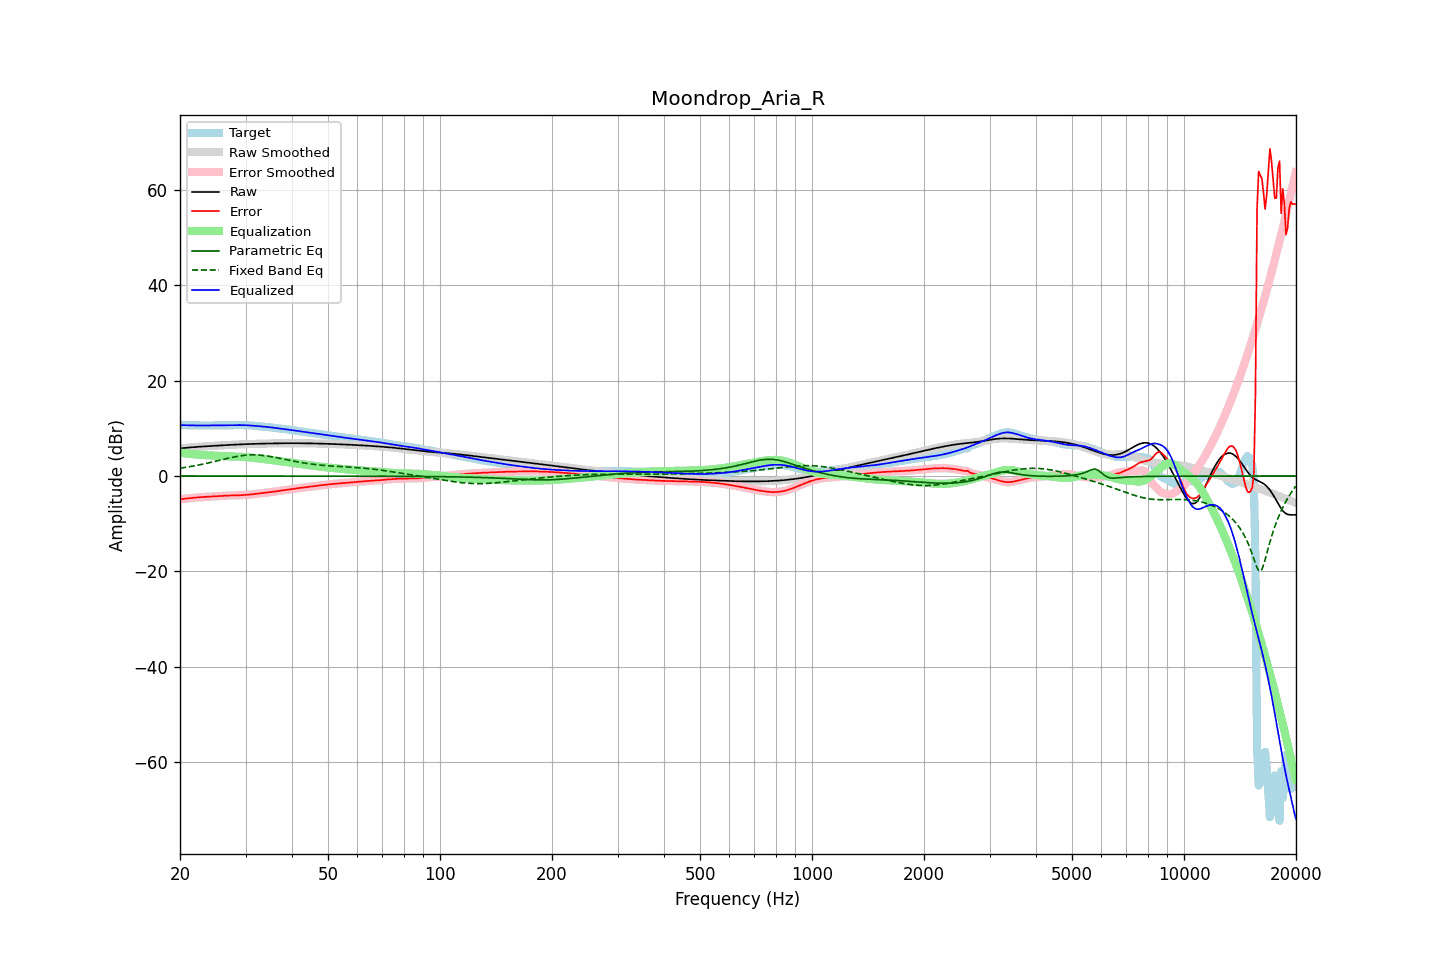

The file beside this chart, header and first rows:
frequency, raw, error, smoothed, error_smoothed, equalization, parametric_eq, fixed_band_eq, equalized_raw, equalized_smoothed, target
20.00, 5.79, -4.87, 5.79, -4.87, 4.87, -0.00, 1.64, 10.66, 10.66, 10.66
20.20, 5.83, -4.83, 5.83, -4.83, 4.83, -0.00, 1.69, 10.65, 10.65, 10.65
20.40, 5.86, -4.79, 5.86, -4.79, 4.79, -0.00, 1.74, 10.64, 10.64, 10.65
20.61, 5.89, -4.75, 5.89, -4.75, 4.75, -0.00, 1.79, 10.64, 10.64, 10.64
20.81, 5.92, -4.71, 5.92, -4.71, 4.71, -0.00, 1.84, 10.63, 10.63, 10.63
21.02, 5.95, -4.67, 5.95, -4.67, 4.67, -0.00, 1.90, 10.62, 10.62, 10.62
21.23, 5.98, -4.63, 5.98, -4.64, 4.64, -0.00, 1.95, 10.61, 10.61, 10.61
21.44, 6.01, -4.60, 6.01, -4.60, 4.60, -0.00, 2.01, 10.61, 10.61, 10.61
21.66, 6.03, -4.57, 6.03, -4.57, 4.57, -0.00, 2.07, 10.60, 10.60, 10.60
21.87, 6.06, -4.54, 6.06, -4.54, 4.54, -0.00, 2.13, 10.60, 10.60, 10.59
22.09, 6.08, -4.51, 6.08, -4.51, 4.51, -0.00, 2.20, 10.59, 10.59, 10.59
22.31, 6.11, -4.48, 6.11, -4.48, 4.48, -0.00, 2.26, 10.59, 10.59, 10.59
22.54, 6.13, -4.46, 6.13, -4.46, 4.46, -0.00, 2.33, 10.59, 10.59, 10.59
22.76, 6.15, -4.43, 6.15, -4.43, 4.43, -0.00, 2.40, 10.59, 10.59, 10.59
22.99, 6.18, -4.41, 6.18, -4.41, 4.41, -0.00, 2.47, 10.59, 10.59, 10.58
23.22, 6.20, -4.39, 6.20, -4.39, 4.39, -0.00, 2.54, 10.59, 10.59, 10.58
23.45, 6.22, -4.37, 6.22, -4.37, 4.37, -0.00, 2.61, 10.59, 10.59, 10.59
23.69, 6.24, -4.35, 6.24, -4.35, 4.35, -0.00, 2.69, 10.59, 10.59, 10.59
23.92, 6.26, -4.33, 6.26, -4.33, 4.33, -0.00, 2.76, 10.59, 10.59, 10.59
24.16, 6.28, -4.31, 6.28, -4.31, 4.31, -0.00, 2.84, 10.59, 10.59, 10.59
24.40, 6.30, -4.29, 6.30, -4.29, 4.29, -0.00, 2.92, 10.59, 10.59, 10.59
24.65, 6.32, -4.27, 6.32, -4.27, 4.27, -0.00, 3.00, 10.59, 10.59, 10.59
24.89, 6.34, -4.25, 6.34, -4.25, 4.25, -0.00, 3.08, 10.59, 10.59, 10.59
25.14, 6.36, -4.23, 6.36, -4.23, 4.23, -0.00, 3.16, 10.59, 10.59, 10.59
25.39, 6.38, -4.21, 6.38, -4.21, 4.21, -0.00, 3.24, 10.59, 10.59, 10.59
25.65, 6.40, -4.19, 6.40, -4.19, 4.18, -0.00, 3.32, 10.59, 10.59, 10.59
25.91, 6.42, -4.16, 6.42, -4.16, 4.16, -0.01, 3.40, 10.59, 10.59, 10.59
26.16, 6.44, -4.14, 6.44, -4.14, 4.14, -0.01, 3.48, 10.59, 10.59, 10.59
26.43, 6.46, -4.12, 6.46, -4.12, 4.13, -0.01, 3.56, 10.59, 10.59, 10.59
26.69, 6.48, -4.11, 6.48, -4.11, 4.11, -0.01, 3.64, 10.60, 10.60, 10.59
26.96, 6.50, -4.10, 6.50, -4.10, 4.10, -0.01, 3.72, 10.60, 10.60, 10.60
27.23, 6.52, -4.09, 6.52, -4.09, 4.09, -0.01, 3.80, 10.61, 10.61, 10.61
27.50, 6.54, -4.09, 6.54, -4.08, 4.09, -0.01, 3.87, 10.63, 10.63, 10.62
27.77, 6.56, -4.08, 6.56, -4.08, 4.08, -0.01, 3.94, 10.64, 10.64, 10.64
28.05, 6.57, -4.08, 6.57, -4.08, 4.08, -0.01, 4.01, 10.65, 10.65, 10.65
28.33, 6.59, -4.07, 6.59, -4.07, 4.07, -0.01, 4.07, 10.66, 10.66, 10.66
28.62, 6.61, -4.06, 6.61, -4.06, 4.06, -0.01, 4.14, 10.66, 10.66, 10.67
28.90, 6.62, -4.05, 6.62, -4.05, 4.04, -0.01, 4.19, 10.67, 10.67, 10.67
29.19, 6.64, -4.03, 6.64, -4.03, 4.03, -0.01, 4.24, 10.66, 10.66, 10.67
29.48, 6.65, -4.01, 6.65, -4.01, 4.01, -0.01, 4.29, 10.66, 10.66, 10.66
29.78, 6.66, -3.98, 6.66, -3.98, 3.98, -0.01, 4.33, 10.65, 10.65, 10.64
30.08, 6.68, -3.95, 6.68, -3.96, 3.96, -0.01, 4.36, 10.64, 10.64, 10.63
30.38, 6.69, -3.93, 6.69, -3.93, 3.93, -0.01, 4.39, 10.62, 10.62, 10.62
30.68, 6.70, -3.90, 6.70, -3.90, 3.90, -0.01, 4.41, 10.60, 10.60, 10.60
30.99, 6.71, -3.87, 6.71, -3.87, 3.86, -0.01, 4.42, 10.58, 10.58, 10.58
31.30, 6.72, -3.83, 6.72, -3.83, 3.83, -0.01, 4.43, 10.55, 10.55, 10.56
31.61, 6.74, -3.79, 6.73, -3.79, 3.79, -0.01, 4.43, 10.52, 10.52, 10.53
31.93, 6.74, -3.75, 6.74, -3.75, 3.75, -0.01, 4.42, 10.50, 10.50, 10.49
32.24, 6.75, -3.71, 6.75, -3.71, 3.71, -0.01, 4.41, 10.47, 10.47, 10.46
32.57, 6.76, -3.67, 6.76, -3.67, 3.68, -0.01, 4.39, 10.44, 10.44, 10.43
32.89, 6.77, -3.63, 6.77, -3.63, 3.64, -0.01, 4.36, 10.41, 10.41, 10.40
33.22, 6.78, -3.60, 6.78, -3.60, 3.60, -0.01, 4.33, 10.38, 10.38, 10.38
33.55, 6.79, -3.56, 6.79, -3.56, 3.56, -0.01, 4.29, 10.35, 10.35, 10.35
33.89, 6.80, -3.53, 6.80, -3.53, 3.52, -0.01, 4.25, 10.32, 10.32, 10.32
34.23, 6.80, -3.49, 6.80, -3.49, 3.48, -0.01, 4.20, 10.28, 10.28, 10.29
34.57, 6.81, -3.44, 6.81, -3.44, 3.44, -0.01, 4.15, 10.25, 10.25, 10.25
34.92, 6.82, -3.39, 6.82, -3.39, 3.39, -0.01, 4.09, 10.21, 10.21, 10.21
35.27, 6.83, -3.34, 6.83, -3.34, 3.34, -0.01, 4.03, 10.17, 10.17, 10.17
35.62, 6.83, -3.29, 6.83, -3.29, 3.30, -0.01, 3.97, 10.13, 10.13, 10.12
35.97, 6.84, -3.24, 6.84, -3.24, 3.25, -0.01, 3.91, 10.08, 10.08, 10.08
... 635 more rows
